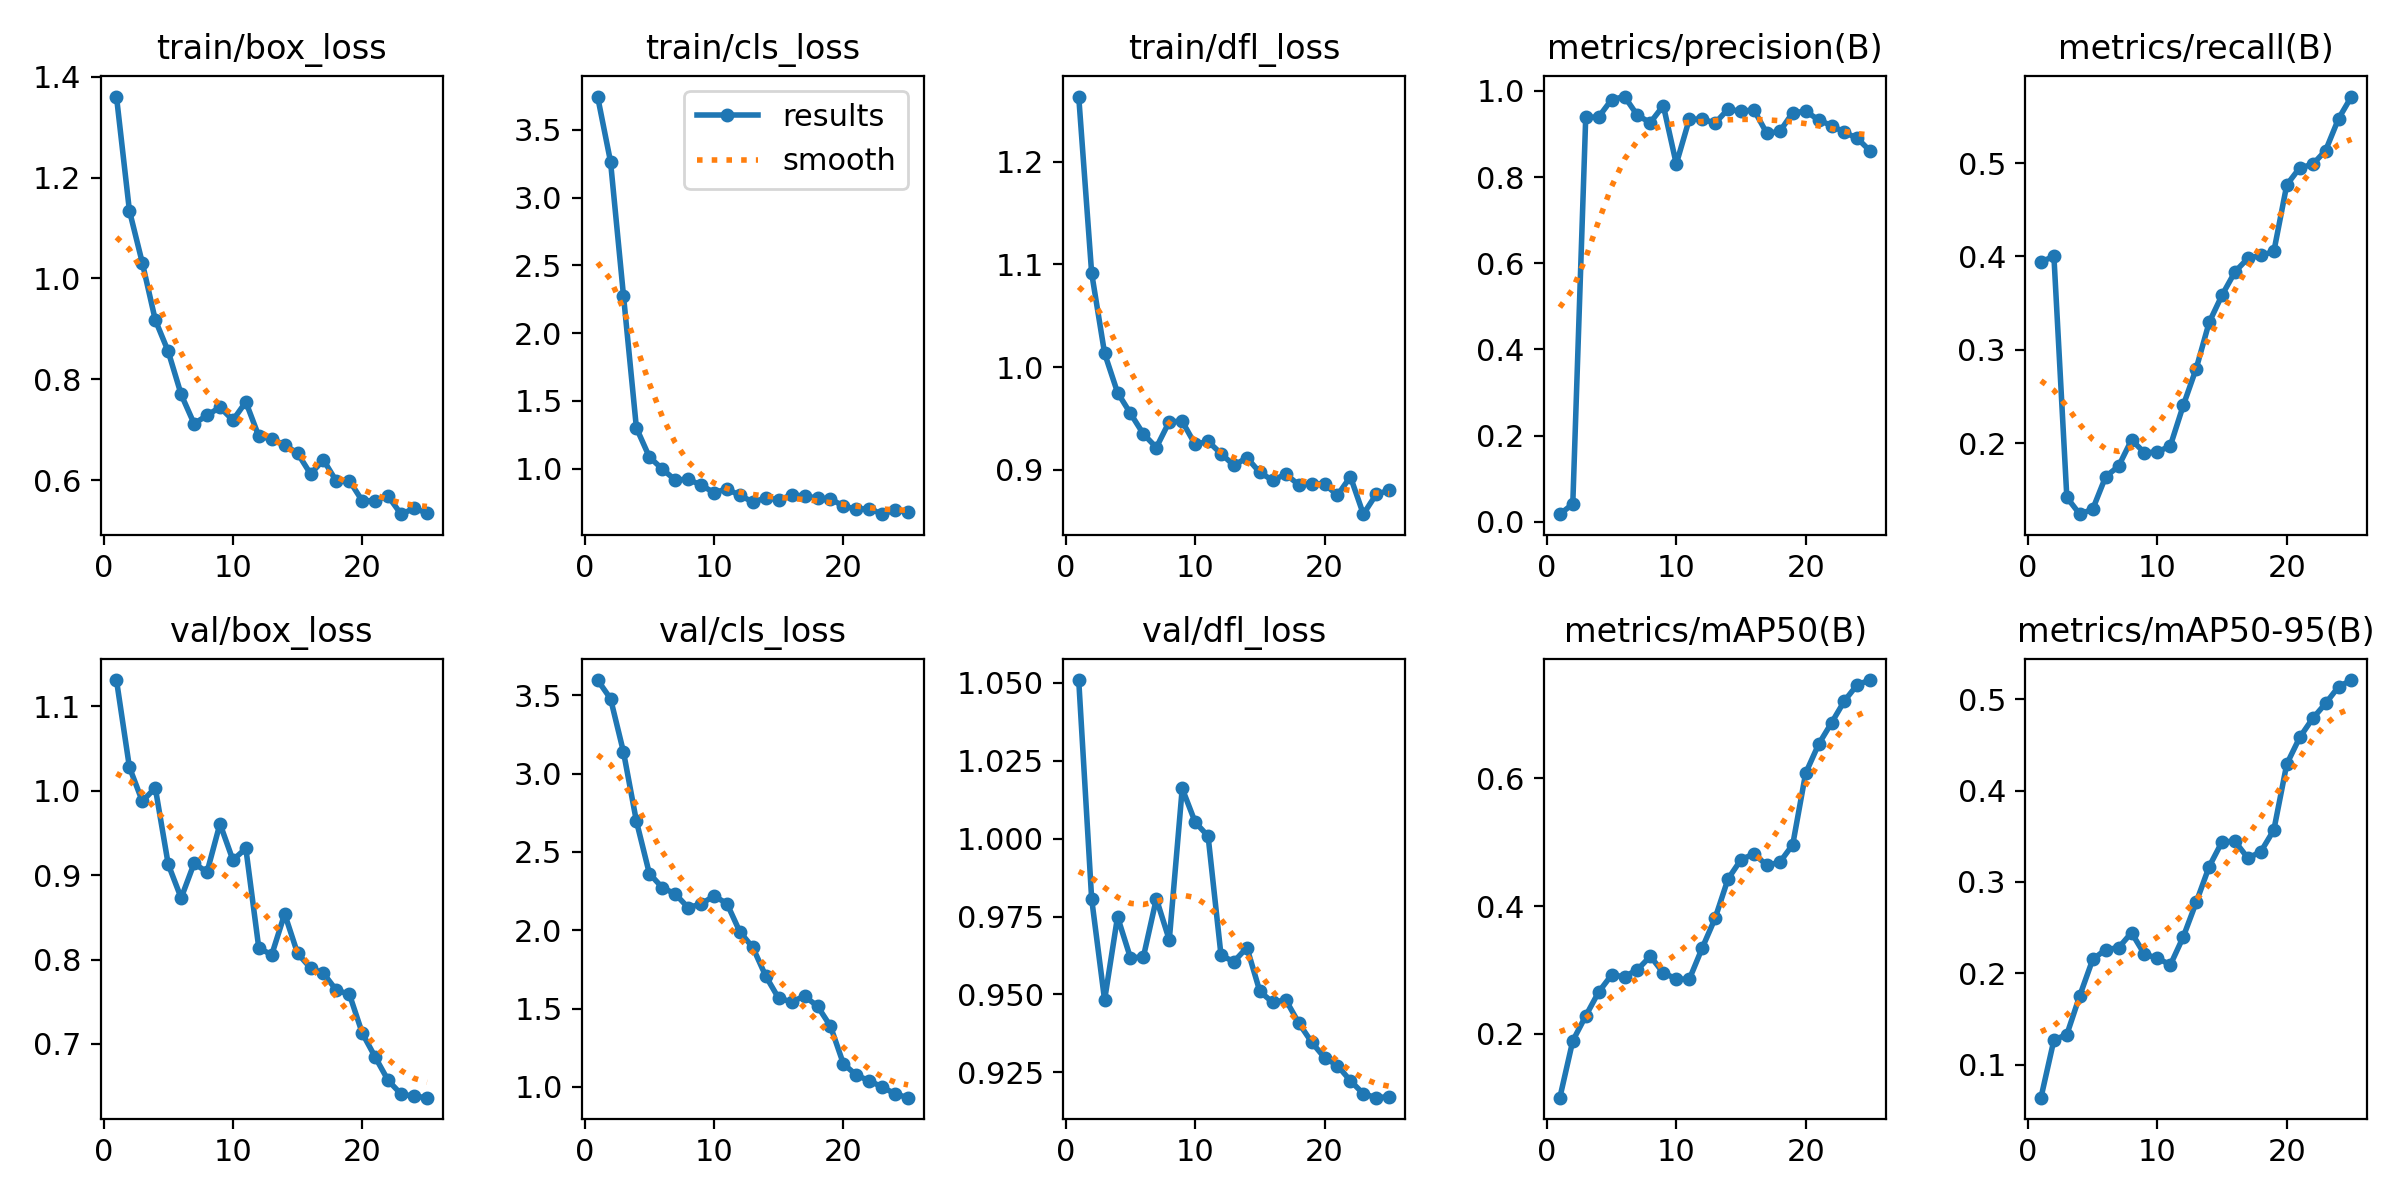

Values plotted in this chart, from the file beside it:
epoch, train/box_loss, train/cls_loss, train/dfl_loss, metrics/precision(B), metrics/recall(B), metrics/mAP50(B), metrics/mAP50-95(B), val/box_loss, val/cls_loss, val/dfl_loss, lr/pg0, lr/pg1, lr/pg2
1, 1.361, 3.746, 1.263, 0.01769, 0.394, 0.09984, 0.06401, 1.131, 3.597, 1.051, 5.716e-05, 5.716e-05, 5.716e-05
2, 1.135, 3.265, 1.091, 0.0413, 0.4002, 0.1889, 0.1271, 1.028, 3.479, 0.9807, 0.0001235, 0.0001235, 0.0001235
3, 1.031, 2.277, 1.013, 0.9383, 0.1417, 0.2278, 0.1331, 0.9875, 3.139, 0.9482, 0.0001842, 0.0001842, 0.0001842
4, 0.9177, 1.3, 0.9752, 0.9395, 0.1238, 0.2653, 0.1756, 1.004, 2.697, 0.9749, 0.0002392, 0.0002392, 0.0002392
5, 0.8552, 1.086, 0.9548, 0.9797, 0.1292, 0.292, 0.2152, 0.9129, 2.362, 0.9617, 0.0002886, 0.0002886, 0.0002886
6, 0.7699, 0.9969, 0.9348, 0.9869, 0.164, 0.2893, 0.2261, 0.8729, 2.273, 0.9621, 0.0003324, 0.0003324, 0.0003324
7, 0.7118, 0.9156, 0.9217, 0.943, 0.1752, 0.3004, 0.2281, 0.914, 2.232, 0.9807, 0.0003704, 0.0003704, 0.0003704
8, 0.7284, 0.9218, 0.9469, 0.9266, 0.2034, 0.3214, 0.2445, 0.9036, 2.145, 0.9675, 0.0004028, 0.0004028, 0.0004028
9, 0.7445, 0.8781, 0.9471, 0.9659, 0.1897, 0.2951, 0.2209, 0.9609, 2.168, 1.016, 0.0004296, 0.0004296, 0.0004296
10, 0.7188, 0.8229, 0.9247, 0.8305, 0.1903, 0.286, 0.2168, 0.9179, 2.22, 1.005, 0.0004507, 0.0004507, 0.0004507
11, 0.755, 0.8496, 0.9276, 0.9337, 0.1971, 0.285, 0.2092, 0.9316, 2.171, 1.001, 0.0004661, 0.0004661, 0.0004661
12, 0.687, 0.8025, 0.9157, 0.935, 0.2404, 0.3341, 0.24, 0.8137, 1.99, 0.9625, 0.0004758, 0.0004758, 0.0004758
13, 0.6817, 0.7537, 0.9042, 0.9251, 0.2799, 0.3808, 0.2778, 0.8055, 1.891, 0.9606, 0.00048, 0.00048, 0.00048
14, 0.6697, 0.7824, 0.9118, 0.9577, 0.3293, 0.4425, 0.3168, 0.8541, 1.707, 0.9651, 0.0004784, 0.0004784, 0.0004784
15, 0.6533, 0.7713, 0.8973, 0.9523, 0.3586, 0.4726, 0.3441, 0.8072, 1.565, 0.951, 0.0004712, 0.0004712, 0.0004712
16, 0.6123, 0.8025, 0.8897, 0.9562, 0.3835, 0.4817, 0.3444, 0.79, 1.544, 0.9475, 0.0004583, 0.0004583, 0.0004583
17, 0.64, 0.8003, 0.8958, 0.9015, 0.398, 0.4639, 0.326, 0.7836, 1.579, 0.9483, 0.0004398, 0.0004398, 0.0004398
18, 0.5975, 0.7806, 0.8854, 0.9059, 0.4011, 0.4685, 0.3333, 0.7635, 1.516, 0.9409, 0.0004156, 0.0004156, 0.0004156
19, 0.5991, 0.7765, 0.8865, 0.9494, 0.4052, 0.4961, 0.3569, 0.759, 1.388, 0.9347, 0.0003858, 0.0003858, 0.0003858
20, 0.5587, 0.7232, 0.886, 0.9526, 0.4767, 0.608, 0.429, 0.7126, 1.148, 0.9297, 0.0003503, 0.0003503, 0.0003503
21, 0.5594, 0.7006, 0.8752, 0.9329, 0.4949, 0.6533, 0.4582, 0.6843, 1.076, 0.9272, 0.0002972, 0.0002972, 0.0002972
22, 0.5679, 0.7048, 0.8933, 0.9191, 0.4985, 0.6869, 0.4789, 0.6566, 1.039, 0.9223, 0.0002972, 0.0002972, 0.0002972
23, 0.5324, 0.6637, 0.8568, 0.9041, 0.5134, 0.7214, 0.4953, 0.6405, 0.9999, 0.9181, 0.0002406, 0.0002406, 0.0002406
24, 0.5438, 0.6962, 0.8762, 0.8896, 0.5475, 0.7469, 0.5137, 0.638, 0.9553, 0.9169, 0.0001841, 0.0001841, 0.0001841
25, 0.5351, 0.6785, 0.8799, 0.8601, 0.5713, 0.754, 0.5209, 0.6362, 0.9316, 0.9172, 0.0001275, 0.0001275, 0.0001275
